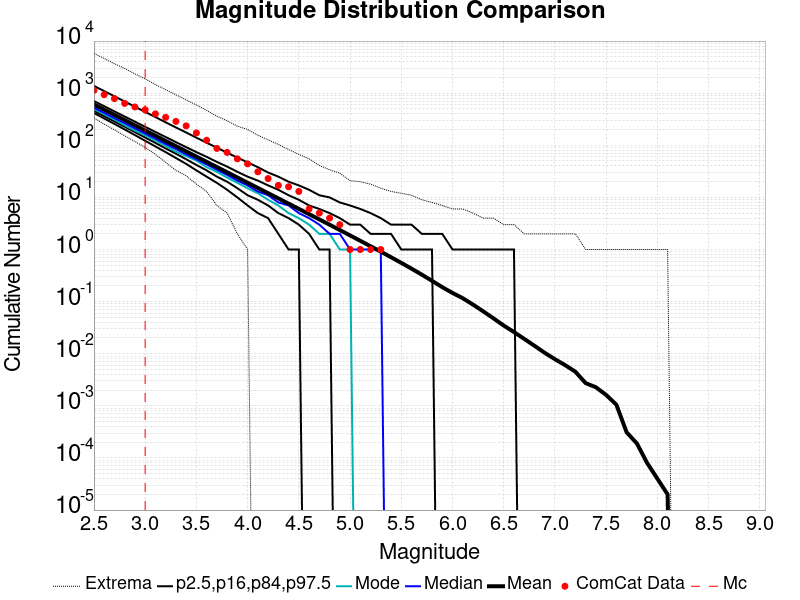

Values plotted in this chart, from the file beside it:
Magnitude, ComCat Data, Simulation Mean, Simulation Median, Simulation Mode, Simulation Minimum, Simulation Maximum, 2.5 %-ile, 16 %-ile, 84 %-ile, 97.5 %-ile
2.5, 1130, 607.7, 526.0, 496.0, 336.0, 5834, 416.0, 458.0, 706.0, 1378
2.6, 936.0, 482.7, 419.0, 396.0, 255.0, 4619, 327.0, 363.0, 562.0, 1095
2.7, 787.0, 383.4, 333.0, 313.0, 198.0, 3677, 257.0, 287.0, 447.0, 871.0
2.8, 636.0, 304.5, 265.0, 242.0, 152.0, 2963, 201.0, 227.0, 356.0, 692.0
2.9, 544.0, 241.9, 211.0, 191.0, 118.0, 2348, 157.0, 179.0, 284.0, 550.0
3.0, 479.0, 192.1, 168.0, 156.0, 91.0, 1875, 122.0, 141.0, 226.0, 437.0
3.1, 401.0, 152.6, 134.0, 123.0, 67.0, 1463, 95.0, 111.0, 180.0, 348.0
3.2, 344.0, 121.2, 106.0, 97.0, 47.0, 1168, 74.0, 87.0, 144.0, 276.0
3.3, 287.0, 96.25, 85.0, 76.0, 33.0, 933.0, 57.0, 69.0, 115.0, 220.0
3.4, 236.0, 76.45, 67.0, 62.0, 26.0, 742.0, 44.0, 54.0, 92.0, 176.0
3.5, 173.0, 60.73, 54.0, 51.0, 18.0, 593.0, 33.0, 42.0, 74.0, 140.0
3.6, 125.0, 48.22, 43.0, 38.0, 13.0, 468.0, 25.0, 33.0, 60.0, 112.0
3.7, 87.0, 38.28, 34.0, 31.0, 7.0, 362.0, 19.0, 25.0, 48.0, 90.0
3.8, 73.0, 30.39, 27.0, 24.0, 5.0, 296.0, 14.0, 20.0, 39.0, 72.0
3.9, 55.0, 24.13, 21.0, 19.0, 2.0, 233.0, 10.0, 15.0, 31.0, 58.0
4.0, 44.0, 19.15, 17.0, 15.0, 1.0, 201.0, 7.0, 11.0, 25.0, 47.0
4.1, 31.0, 15.2, 13.0, 12.0, 0.0, 156.0, 5.0, 9.0, 21.0, 38.0
4.2, 23.0, 12.06, 11.0, 9.0, 0.0, 127.0, 4.0, 7.0, 17.0, 30.0
4.3, 17.0, 9.573, 8.0, 7.0, 0.0, 104.0, 2.0, 5.0, 14.0, 25.0
4.4, 16.0, 7.592, 7.0, 5.0, 0.0, 83.0, 1.0, 4.0, 11.0, 20.0
4.5, 13.0, 6.02, 5.0, 4.0, 0.0, 67.0, 1.0, 3.0, 9.0, 17.0
4.6, 6.0, 4.773, 4.0, 3.0, 0.0, 55.0, 0.0, 2.0, 7.0, 14.0
4.7, 5.0, 3.781, 3.0, 2.0, 0.0, 41.0, 0.0, 1.0, 6.0, 11.0
4.8, 4.0, 2.993, 2.0, 2.0, 0.0, 34.0, 0.0, 1.0, 5.0, 10.0
4.9, 3.0, 2.364, 2.0, 1.0, 0.0, 29.0, 0.0, 0.0, 4.0, 8.0
5.0, 1.0, 1.865, 1.0, 1.0, 0.0, 21.0, 0.0, 0.0, 3.0, 7.0
5.1, 1.0, 1.469, 1.0, 0.0, 0.0, 20.0, 0.0, 0.0, 3.0, 6.0
5.2, 1.0, 1.156, 1.0, 0.0, 0.0, 18.0, 0.0, 0.0, 2.0, 5.0
5.3, 1.0, 0.9102, 1.0, 0.0, 0.0, 15.0, 0.0, 0.0, 2.0, 4.0
5.4, 0.0, 0.7114, 0.0, 0.0, 0.0, 13.0, 0.0, 0.0, 2.0, 3.0
5.5, 0.0, 0.5542, 0.0, 0.0, 0.0, 12.0, 0.0, 0.0, 1.0, 3.0
5.6, 0.0, 0.4294, 0.0, 0.0, 0.0, 11.0, 0.0, 0.0, 1.0, 3.0
5.7, 0.0, 0.3299, 0.0, 0.0, 0.0, 9.0, 0.0, 0.0, 1.0, 2.0
5.8, 0.0, 0.2506, 0.0, 0.0, 0.0, 8.0, 0.0, 0.0, 1.0, 2.0
5.9, 0.0, 0.1895, 0.0, 0.0, 0.0, 7.0, 0.0, 0.0, 0.0, 2.0
6.0, 0.0, 0.1467, 0.0, 0.0, 0.0, 6.0, 0.0, 0.0, 0.0, 1.0
6.1, 0.0, 0.1163, 0.0, 0.0, 0.0, 6.0, 0.0, 0.0, 0.0, 1.0
6.2, 0.0, 0.08772, 0.0, 0.0, 0.0, 5.0, 0.0, 0.0, 0.0, 1.0
6.3, 0.0, 0.06506, 0.0, 0.0, 0.0, 4.0, 0.0, 0.0, 0.0, 1.0
6.4, 0.0, 0.04776, 0.0, 0.0, 0.0, 4.0, 0.0, 0.0, 0.0, 1.0
6.5, 0.0, 0.03476, 0.0, 0.0, 0.0, 3.0, 0.0, 0.0, 0.0, 1.0
6.6, 0.0, 0.02609, 0.0, 0.0, 0.0, 3.0, 0.0, 0.0, 0.0, 1.0
6.7, 0.0, 0.0193, 0.0, 0.0, 0.0, 2.0, 0.0, 0.0, 0.0, 0.0
6.8, 0.0, 0.01423, 0.0, 0.0, 0.0, 2.0, 0.0, 0.0, 0.0, 0.0
6.9, 0.0, 0.01042, 0.0, 0.0, 0.0, 2.0, 0.0, 0.0, 0.0, 0.0
7.0, 0.0, 0.00785, 0.0, 0.0, 0.0, 2.0, 0.0, 0.0, 0.0, 0.0
7.1, 0.0, 0.00603, 0.0, 0.0, 0.0, 2.0, 0.0, 0.0, 0.0, 0.0
7.2, 0.0, 0.00451, 0.0, 0.0, 0.0, 2.0, 0.0, 0.0, 0.0, 0.0
7.3, 0.0, 0.00273, 0.0, 0.0, 0.0, 1.0, 0.0, 0.0, 0.0, 0.0
7.4, 0.0, 0.00227, 0.0, 0.0, 0.0, 1.0, 0.0, 0.0, 0.0, 0.0
7.5, 0.0, 0.00162, 0.0, 0.0, 0.0, 1.0, 0.0, 0.0, 0.0, 0.0
7.6, 0.0, 0.00105, 0.0, 0.0, 0.0, 1.0, 0.0, 0.0, 0.0, 0.0
7.7, 0.0, 3.1E-4, 0.0, 0.0, 0.0, 1.0, 0.0, 0.0, 0.0, 0.0
7.8, 0.0, 1.9E-4, 0.0, 0.0, 0.0, 1.0, 0.0, 0.0, 0.0, 0.0
7.9, 0.0, 8.0E-5, 0.0, 0.0, 0.0, 1.0, 0.0, 0.0, 0.0, 0.0
8.0, 0.0, 4.0E-5, 0.0, 0.0, 0.0, 1.0, 0.0, 0.0, 0.0, 0.0
8.1, 0.0, 2.0E-5, 0.0, 0.0, 0.0, 1.0, 0.0, 0.0, 0.0, 0.0
8.2, 0.0, 0.0, 0.0, 0.0, 0.0, 0.0, 0.0, 0.0, 0.0, 0.0
8.3, 0.0, 0.0, 0.0, 0.0, 0.0, 0.0, 0.0, 0.0, 0.0, 0.0
8.4, 0.0, 0.0, 0.0, 0.0, 0.0, 0.0, 0.0, 0.0, 0.0, 0.0
... 6 more rows
